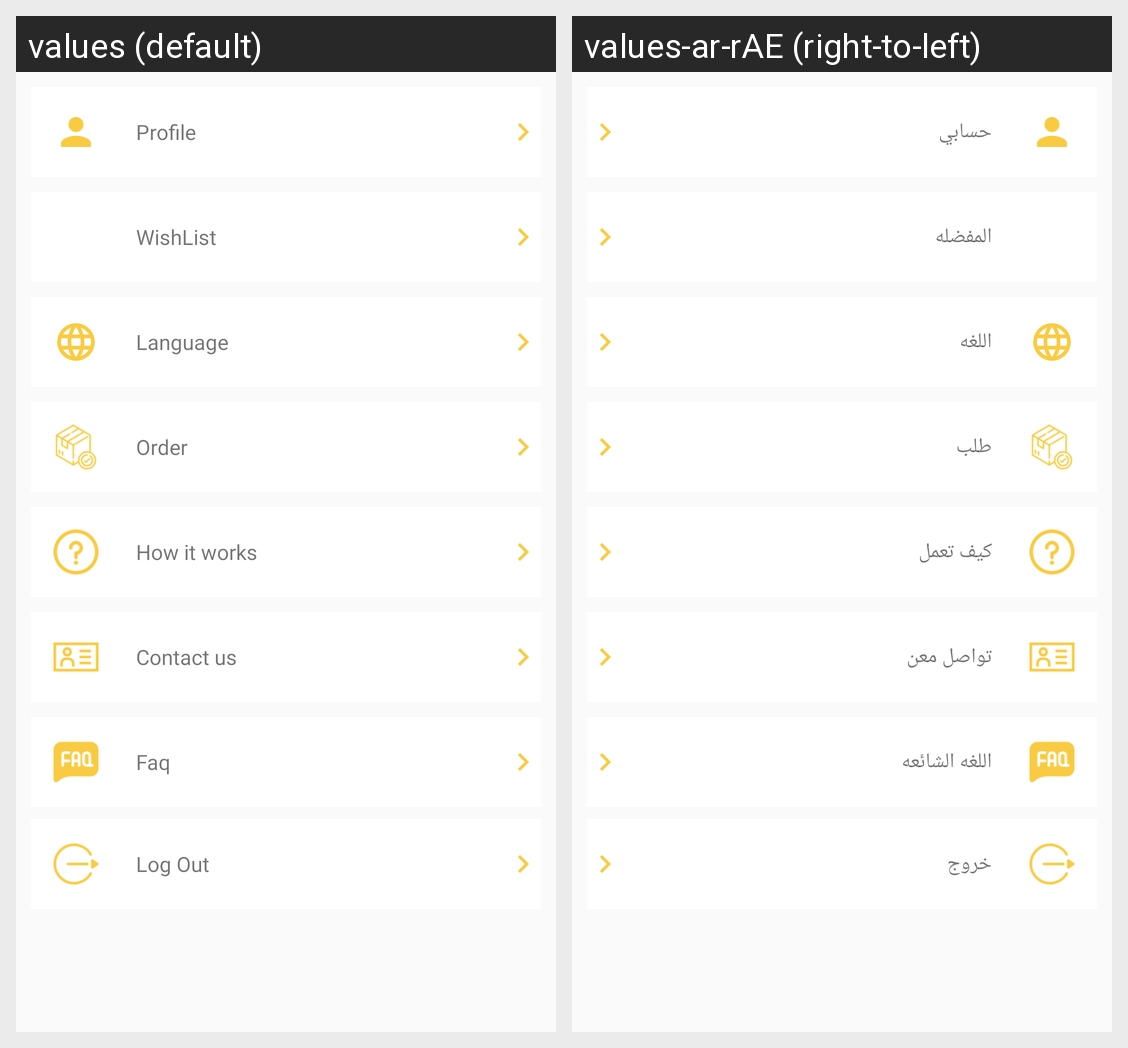

This grid shows one Android layout under two languages. Give, for every string resource on the screen, its name, the default text and each shown locale's text.
Android screen res/layout/profile_tabview.xml rendered under 2 locales, left to right: values (default), values-ar-rAE (right-to-left). Device: Nexus 5 (rendered at 1080×1920; each locale shown at half size, 540×960, under a caption strip naming it); theme Noactionbar.
Strings drawn on this screen, with the default value and each locale's value (text and hints the layout hard-codes, and strings that could not be matched under every locale, appear in the picture but are not listed):

profile
  values: Profile
  values-ar-rAE: حسابي

wishlist
  values: WishList
  values-ar-rAE: المفضله

language
  values: Language
  values-ar-rAE: اللغه

order
  values: Order
  values-ar-rAE: طلب

howitworks
  values: How it works
  values-ar-rAE: كيف تعمل

contactus
  values: Contact us
  values-ar-rAE: تواصل معن

faq
  values: Faq
  values-ar-rAE: اللغه الشائعه

logout
  values: Log Out
  values-ar-rAE: خروج
